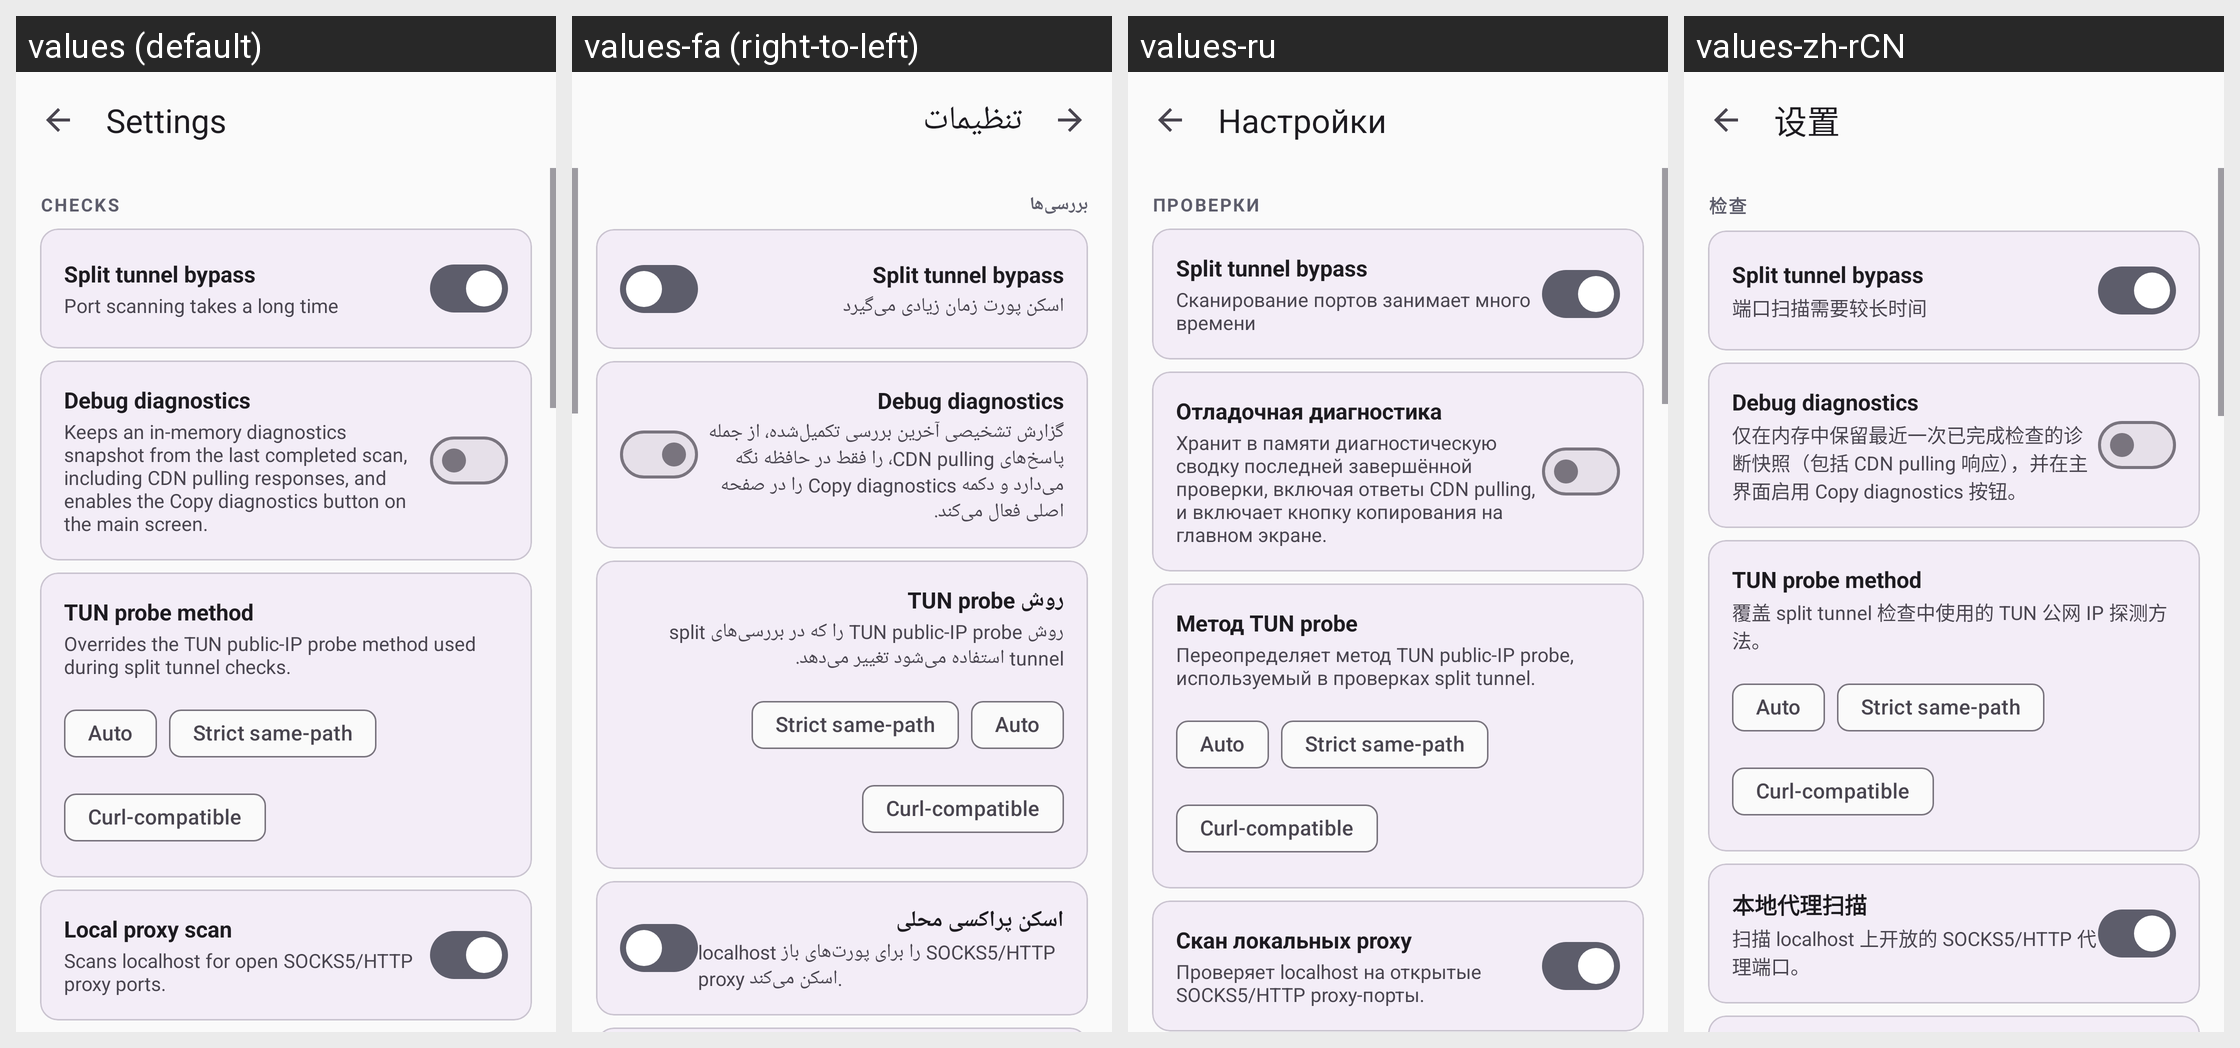

Strings drawn on this Android screen and how each of the app's shown locales translates them:
Android screen res/layout/activity_settings.xml rendered under 4 locales, left to right: values (default), values-fa (right-to-left), values-ru, values-zh-rCN. Device: Nexus 5 (rendered at 1080×1920; each locale shown at half size, 540×960, under a caption strip naming it); theme Theme.RKNHardering.
Strings drawn on this screen, with the default value and each locale's value (text and hints the layout hard-codes, and strings that could not be matched under every locale, appear in the picture but are not listed):

settings_title
  values: Settings
  values-fa: تنظیمات
  values-ru: Настройки
  values-zh-rCN: 设置

settings_section_checks
  values: Checks
  values-fa: بررسی‌ها
  values-ru: Проверки
  values-zh-rCN: 检查

settings_split_tunnel
  values: Split tunnel bypass
  values-fa: Split tunnel bypass
  values-ru: Split tunnel bypass
  values-zh-rCN: Split tunnel bypass

settings_split_tunnel_desc
  values: Port scanning takes a long time
  values-fa: اسکن پورت زمان زیادی می‌گیرد
  values-ru: Сканирование портов занимает много времени
  values-zh-rCN: 端口扫描需要较长时间

settings_tun_probe_debug
  values: Debug diagnostics
  values-fa: Debug diagnostics
  values-ru: Отладочная диагностика
  values-zh-rCN: Debug diagnostics

settings_tun_probe_debug_desc
  values: Keeps an in-memory diagnostics snapshot from the last completed scan, including CDN pulling responses, and enables the Copy diagnostics button on the main screen.
  values-fa: گزارش تشخیصی آخرین بررسی تکمیل‌شده، از جمله پاسخ‌های CDN pulling، را فقط در حافظه نگه می‌دارد و دکمه Copy diagnostics را در صفحه اصلی فعال می‌کند.
  values-ru: Хранит в памяти диагностическую сводку последней завершённой проверки, включая ответы CDN pulling, и включает кнопку копирования на главном экране.
  values-zh-rCN: 仅在内存中保留最近一次已完成检查的诊断快照（包括 CDN pulling 响应），并在主界面启用 Copy diagnostics 按钮。

settings_tun_probe_mode_title
  values: TUN probe method
  values-fa: روش TUN probe
  values-ru: Метод TUN probe
  values-zh-rCN: TUN probe method

settings_tun_probe_mode_desc
  values: Overrides the TUN public-IP probe method used during split tunnel checks.
  values-fa: روش TUN public-IP probe را که در بررسی‌های split tunnel استفاده می‌شود تغییر می‌دهد.
  values-ru: Переопределяет метод TUN public-IP probe, используемый в проверках split tunnel.
  values-zh-rCN: 覆盖 split tunnel 检查中使用的 TUN 公网 IP 探测方法。

settings_tun_probe_mode_auto
  values: Auto
  values-fa: Auto
  values-ru: Auto
  values-zh-rCN: Auto

settings_tun_probe_mode_strict
  values: Strict same-path
  values-fa: Strict same-path
  values-ru: Strict same-path
  values-zh-rCN: Strict same-path

settings_tun_probe_mode_curl
  values: Curl-compatible
  values-fa: Curl-compatible
  values-ru: Curl-compatible
  values-zh-rCN: Curl-compatible

settings_proxy_scan_title
  values: Local proxy scan
  values-fa: اسکن پراکسی محلی
  values-ru: Скан локальных proxy
  values-zh-rCN: 本地代理扫描

settings_proxy_scan_desc
  values: Scans localhost for open SOCKS5/HTTP proxy ports.
  values-fa: localhost را برای پورت‌های باز SOCKS5/HTTP proxy اسکن می‌کند.
  values-ru: Проверяет localhost на открытые SOCKS5/HTTP proxy-порты.
  values-zh-rCN: 扫描 localhost 上开放的 SOCKS5/HTTP 代理端口。
